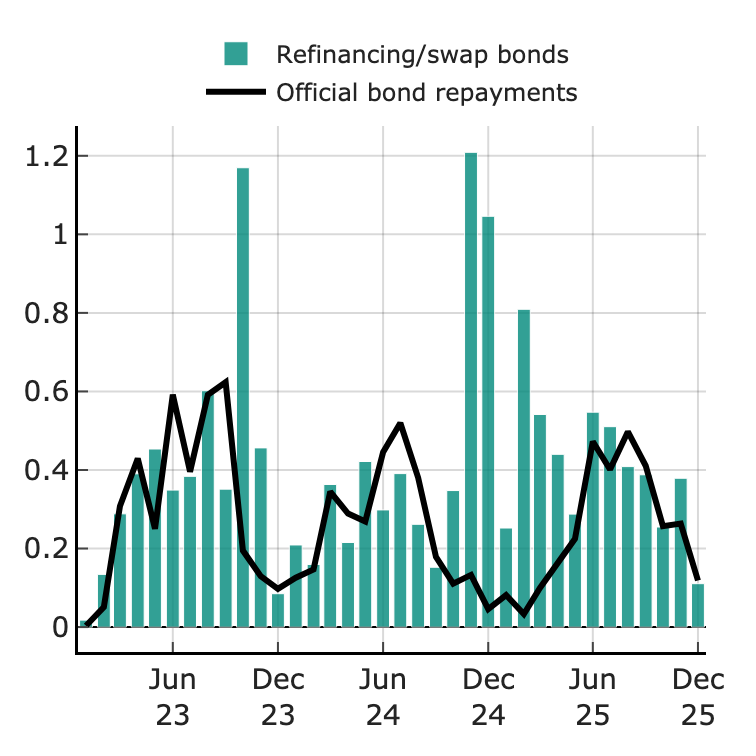

The table this chart was drawn from, first rows:
date, Refinancing/swap bonds, Official bond repayments
2023-01-01, 0.02, 0.0
2023-02-01, 0.13, 0.05
2023-03-01, 0.29, 0.31
2023-04-01, 0.39, 0.43
2023-05-01, 0.45, 0.25
2023-06-01, 0.35, 0.59
2023-07-01, 0.38, 0.4
2023-08-01, 0.6, 0.59
2023-09-01, 0.35, 0.62
2023-10-01, 1.17, 0.19
2023-11-01, 0.46, 0.13
2023-12-01, 0.08, 0.1
2024-01-01, 0.21, 0.13
2024-02-01, 0.16, 0.15
2024-03-01, 0.36, 0.34
2024-04-01, 0.22, 0.29
2024-05-01, 0.42, 0.27
2024-06-01, 0.3, 0.45
2024-07-01, 0.39, 0.52
2024-08-01, 0.26, 0.38
2024-09-01, 0.15, 0.18
2024-10-01, 0.35, 0.11
2024-11-01, 1.21, 0.13
2024-12-01, 1.05, 0.05
2025-01-01, 0.25, 0.08
2025-02-01, 0.81, 0.03
2025-03-01, 0.54, 0.1
2025-04-01, 0.44, 0.17
2025-05-01, 0.29, 0.23
2025-06-01, 0.55, 0.47
2025-07-01, 0.51, 0.4
2025-08-01, 0.41, 0.5
2025-09-01, 0.39, 0.41
2025-10-01, 0.25, 0.26
2025-11-01, 0.38, 0.26
2025-12-01, 0.11, 0.12
